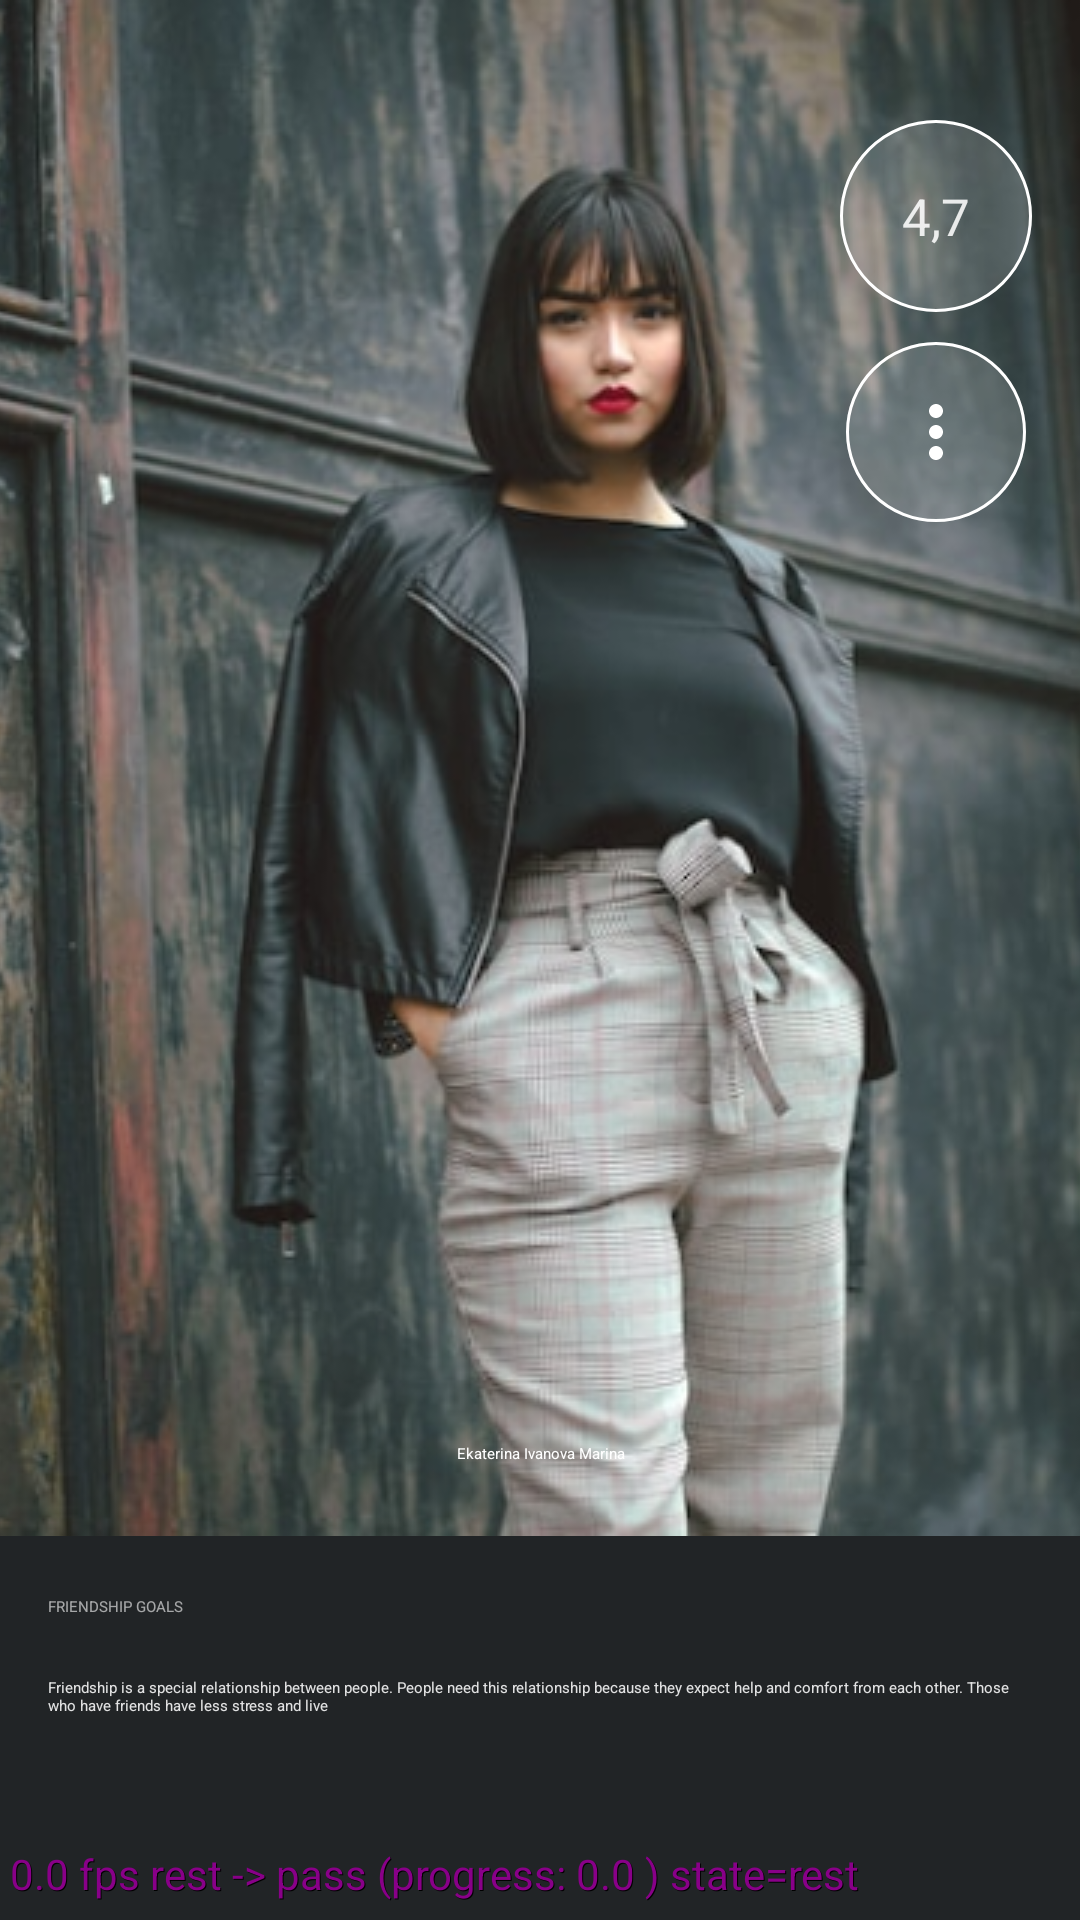

Reconstruct the res/layout file that produces this screen, plus the resources it refers to.
<!-- AndroidManifest.xml: application theme Base.Theme.Material3 -->
<!-- res/layout/ff_main_item_profile.xml -->
<?xml version="1.0" encoding="utf-8"?>
<androidx.constraintlayout.motion.widget.MotionLayout
    xmlns:android="http://schemas.android.com/apk/res/android"
    xmlns:app="http://schemas.android.com/apk/res-auto"
    android:layout_width="match_parent"
    android:layout_height="wrap_content"
    app:motionDebug="SHOW_ALL"
    app:layoutDescription="@xml/ff_main_card_profile_scene">

    <androidx.constraintlayout.widget.ConstraintLayout
        android:id="@+id/topCard"
        android:layout_width="match_parent"
        android:layout_height="wrap_content"
        android:background="#212426"
        android:elevation="@dimen/margin_2dp"
        app:layout_constraintBottom_toBottomOf="parent"
        app:layout_constraintEnd_toEndOf="parent"
        app:layout_constraintStart_toStartOf="parent"
        app:layout_constraintTop_toTopOf="parent">

        <ImageView
            android:id="@+id/ff_rating"
            android:layout_width="wrap_content"
            android:layout_height="wrap_content"
            android:layout_marginTop="@dimen/margin_40dp"
            android:layout_marginEnd="@dimen/margin_16dp"
            android:elevation="@dimen/margin_1dp"
            android:src="@drawable/ff_bar_rating"
            app:layout_constraintEnd_toEndOf="parent"
            app:layout_constraintTop_toTopOf="parent" />

        <TextView
            android:layout_width="wrap_content"
            android:layout_height="wrap_content"
            android:elevation="@dimen/margin_1dp"
            android:text="4,7"
            android:textColor="#DEFFFFFF"
            android:textSize="@dimen/text_size_17sp"
            app:layout_constraintBottom_toBottomOf="@id/ff_rating"
            app:layout_constraintEnd_toEndOf="@id/ff_rating"
            app:layout_constraintStart_toStartOf="@id/ff_rating"
            app:layout_constraintTop_toTopOf="@id/ff_rating" />

        <include
            layout="@layout/ff_main_bar"
            android:layout_width="wrap_content"
            android:layout_height="wrap_content"
            android:layout_marginTop="@dimen/margin_10dp"
            android:layout_marginEnd="@dimen/margin_18dp"
            android:elevation="@dimen/margin_1dp"
            app:layout_constraintEnd_toEndOf="parent"
            app:layout_constraintTop_toBottomOf="@id/ff_rating"/>

        <ImageView
            android:id="@+id/first_account_photo"
            android:layout_width="match_parent"
            android:layout_height="@dimen/margin_0dp"
            android:minHeight="480dp"
            android:scaleType="centerCrop"
            android:src="@drawable/image_profile"
            app:layout_constraintStart_toStartOf="parent"
            app:layout_constraintTop_toTopOf="parent" />

        <TextView
            android:id="@+id/name_friend"
            android:layout_width="match_parent"
            android:layout_height="@dimen/margin_0dp"
            android:layout_marginBottom="@dimen/margin_24dp"
            android:elevation="@dimen/margin_2dp"
            android:gravity="center"
            android:text="Ekaterina Ivanova Marina"
            android:textColor="#FFFFFF"
            app:layout_constraintBottom_toBottomOf="@+id/first_account_photo"
            app:layout_constraintStart_toStartOf="parent" />

        <TextView
            android:id="@+id/title_friendship_goals"
            android:layout_width="match_parent"
            android:layout_height="@dimen/margin_0dp"
            android:layout_marginHorizontal="@dimen/margin_16dp"
            android:layout_marginTop="@dimen/margin_20dp"
            android:text="FRIENDSHIP GOALS"
            android:textColor="#99FFFFFF"
            app:layout_constraintEnd_toEndOf="parent"
            app:layout_constraintStart_toStartOf="parent"
            app:layout_constraintTop_toBottomOf="@+id/first_account_photo" />

        <TextView
            android:id="@+id/friendship_goals"
            android:layout_width="match_parent"
            android:layout_height="@dimen/margin_0dp"
            android:layout_marginHorizontal="@dimen/margin_16dp"
            android:layout_marginTop="@dimen/margin_20dp"
            android:text="Friendship is a special relationship between people. People need this relationship because they expect help and comfort from each other. Those who have friends have less stress and live"
            android:textColor="#DEFFFFFF"
            app:layout_constraintEnd_toEndOf="parent"
            app:layout_constraintStart_toStartOf="parent"
            app:layout_constraintTop_toBottomOf="@+id/title_friendship_goals" />
    </androidx.constraintlayout.widget.ConstraintLayout>

    <androidx.constraintlayout.widget.ConstraintLayout
        android:id="@+id/bottomCard"
        android:layout_width="match_parent"
        android:layout_height="wrap_content"
        app:layout_constraintStart_toStartOf="parent"
        app:layout_constraintTop_toTopOf="parent"
        app:layout_constraintEnd_toEndOf="parent"
        app:layout_constraintBottom_toBottomOf="parent"
        android:background="#212426">

        <ImageView
            android:id="@+id/bottom_ff_rating"
            android:layout_width="wrap_content"
            android:layout_height="wrap_content"
            app:layout_constraintTop_toTopOf="parent"
            app:layout_constraintEnd_toEndOf="parent"
            android:layout_marginTop="@dimen/margin_40dp"
            android:layout_marginEnd="@dimen/margin_16dp"
            android:src="@drawable/ff_bar_rating"
            android:elevation="@dimen/margin_1dp" />

        <TextView
            android:layout_width="wrap_content"
            android:layout_height="wrap_content"
            android:text="4,7"
            android:textColor="@color/white"
            android:textSize="@dimen/text_size_17sp"
            app:layout_constraintBottom_toBottomOf="@id/bottom_ff_rating"
            app:layout_constraintEnd_toEndOf="@id/bottom_ff_rating"
            app:layout_constraintStart_toStartOf="@id/bottom_ff_rating"
            app:layout_constraintTop_toTopOf="@id/bottom_ff_rating"
            android:elevation="@dimen/margin_1dp" />

        <include
            layout="@layout/ff_main_bar"
            android:layout_width="wrap_content"
            android:layout_height="wrap_content"
            android:layout_marginTop="@dimen/margin_10dp"
            android:layout_marginEnd="@dimen/margin_18dp"
            app:layout_constraintTop_toBottomOf="@id/bottom_ff_rating"
            app:layout_constraintEnd_toEndOf="parent"
            />

        <ImageView
            android:id="@+id/bottom_first_account_photo"
            android:layout_width="match_parent"
            android:layout_height="@dimen/margin_0dp"
            android:minHeight="480dp"
            android:scaleType="centerCrop"
            android:src="@drawable/image_profile"
            app:layout_constraintStart_toStartOf="parent"
            app:layout_constraintTop_toTopOf="parent" />

        <TextView
            android:id="@+id/bottom_name_friend"
            android:layout_width="match_parent"
            android:layout_height="@dimen/margin_0dp"
            android:layout_marginBottom="@dimen/margin_24dp"
            android:text="Ekaterina Ivanova Marina"
            android:textColor="#FFFFFF"
            android:gravity="center"
            app:layout_constraintBottom_toBottomOf="@+id/bottom_first_account_photo"
            app:layout_constraintStart_toStartOf="parent" />

        <TextView
            android:id="@+id/bottom_title_friendship_goals"
            android:layout_width="match_parent"
            android:layout_height="@dimen/margin_0dp"
            android:layout_marginHorizontal="@dimen/margin_16dp"
            android:layout_marginTop="@dimen/margin_20dp"
            android:text="FRIENDSHIP GOALS"
            android:textColor="#99FFFFFF"
            app:layout_constraintEnd_toEndOf="parent"
            app:layout_constraintStart_toStartOf="parent"
            app:layout_constraintTop_toBottomOf="@+id/bottom_first_account_photo" />

        <TextView
            android:id="@+id/bottom_friendship_goals"
            android:layout_width="match_parent"
            android:layout_height="@dimen/margin_0dp"
            android:layout_marginHorizontal="@dimen/margin_16dp"
            android:layout_marginTop="@dimen/margin_20dp"
            android:text="Friendship is a special relationship between people. People need this relationship because they expect help and comfort from each other. Those who have friends have less stress and live"
            android:textColor="#FFFFFFDE"
            app:layout_constraintEnd_toEndOf="parent"
            app:layout_constraintStart_toStartOf="parent"
            app:layout_constraintTop_toBottomOf="@+id/bottom_title_friendship_goals" />
    </androidx.constraintlayout.widget.ConstraintLayout>

</androidx.constraintlayout.motion.widget.MotionLayout>
<!-- res/layout/ff_main_bar.xml (included above) -->
<androidx.constraintlayout.motion.widget.MotionLayout
    xmlns:android="http://schemas.android.com/apk/res/android"
    xmlns:app="http://schemas.android.com/apk/res-auto"
    android:layout_width="wrap_content"
    android:layout_height="wrap_content"
    app:layoutDescription ="@xml/ff_main_bar_scene"
    android:elevation="@dimen/margin_1dp" >

    <ImageView
        android:id="@+id/ff_other_collapsed"
        android:layout_width="wrap_content"
        android:layout_height="wrap_content"
        app:layout_constraintStart_toStartOf="parent"
        app:layout_constraintTop_toTopOf="parent"
        app:layout_constraintEnd_toEndOf="parent"
        android:src="@drawable/ff_bar_menu_collapse" />

    <ImageView
        android:id="@+id/ff_other_expanded"
        android:layout_width="wrap_content"
        android:layout_height="match_parent"
        app:layout_constraintStart_toStartOf="parent"
        app:layout_constraintTop_toTopOf="parent"
        app:layout_constraintEnd_toEndOf="parent"
        android:src="@drawable/ff_bar_menu_expanded"
        android:visibility="gone" />

    <ImageView
        android:id="@+id/moreButton"
        android:layout_width="wrap_content"
        android:layout_height="wrap_content"
        app:layout_constraintStart_toStartOf="parent"
        app:layout_constraintTop_toTopOf="parent"
        app:layout_constraintEnd_toEndOf="parent"
        android:layout_marginTop="@dimen/margin_16dp"
        android:src="@drawable/ff_bar_more_btn"
        android:visibility="gone"
        />

    <ImageView
        android:id="@+id/chatButton"
        android:layout_width="wrap_content"
        android:layout_height="wrap_content"
        android:layout_marginTop="@dimen/margin_18dp"
        android:src="@drawable/ff_bar_chat_btn"
        app:layout_constraintStart_toStartOf="parent"
        app:layout_constraintTop_toBottomOf="@id/moreButton"
        app:layout_constraintEnd_toEndOf="parent"
        android:visibility="gone" />

    <ImageView
        android:id="@+id/changesButton"
        android:layout_width="wrap_content"
        android:layout_height="wrap_content"
        android:layout_marginTop="@dimen/margin_18dp"
        android:src="@drawable/ff_bar_changes_btn"
        app:layout_constraintStart_toStartOf="parent"
        app:layout_constraintEnd_toEndOf="parent"
        app:layout_constraintTop_toBottomOf="@id/chatButton"
        android:visibility="gone"
        />

    <ImageView
        android:id="@+id/locationButton"
        android:layout_width="wrap_content"
        android:layout_height="wrap_content"
        android:layout_marginTop="@dimen/margin_18dp"
        android:src="@drawable/ff_bar_location_btn"
        app:layout_constraintStart_toStartOf="parent"
        app:layout_constraintEnd_toEndOf="parent"
        app:layout_constraintTop_toBottomOf="@id/changesButton"
        android:visibility="gone"
        />

    <ImageView
        android:id="@+id/reportButton"
        android:layout_width="wrap_content"
        android:layout_height="wrap_content"
        android:layout_marginTop="@dimen/margin_18dp"
        android:src="@drawable/ff_bar_report_btn"
        app:layout_constraintStart_toStartOf="parent"
        app:layout_constraintEnd_toEndOf="parent"
        app:layout_constraintTop_toBottomOf="@id/locationButton"
        android:visibility="gone"
        />

    <ImageView
        android:id="@+id/refreshButton"
        android:layout_width="wrap_content"
        android:layout_height="wrap_content"
        android:layout_marginTop="@dimen/margin_18dp"
        android:src="@drawable/ff_bar_refresh_btn"
        app:layout_constraintStart_toStartOf="parent"
        app:layout_constraintEnd_toEndOf="parent"
        app:layout_constraintTop_toBottomOf="@id/reportButton"
        android:visibility="gone"
        />

</androidx.constraintlayout.motion.widget.MotionLayout>
<!-- resources referenced by this layout -->
<resources>
  <dimen name="margin_0dp">0dp</dimen>
  <dimen name="margin_10dp">10dp</dimen>
  <dimen name="margin_16dp">16dp</dimen>
  <dimen name="margin_18dp">18dp</dimen>
  <dimen name="margin_1dp">1dp</dimen>
  <dimen name="margin_20dp">20dp</dimen>
  <dimen name="margin_24dp">24dp</dimen>
  <dimen name="margin_2dp">2dp</dimen>
  <dimen name="margin_40dp">40dp</dimen>
  <dimen name="text_size_17sp">17sp</dimen>
  <!-- drawable ff_bar_menu_collapse (drawable) -->
  <vector xmlns:android="http://schemas.android.com/apk/res/android"
      android:width="60dp"
      android:height="60dp"
      android:viewportWidth="60"
      android:viewportHeight="60">
    <path
        android:pathData="M30,0L30,0A30,30 0,0 1,60 30L60,30A30,30 0,0 1,30 60L30,60A30,30 0,0 1,0 30L0,30A30,30 0,0 1,30 0z"
        android:fillColor="#ffffff"
        android:fillAlpha="0.15"/>
  
    <path
        android:strokeWidth="1"
        android:pathData="M30,0.5L30,0.5A29.5,29.5 0,0 1,59.5 30L59.5,30A29.5,29.5 0,0 1,30 59.5L30,59.5A29.5,29.5 0,0 1,0.5 30L0.5,30A29.5,29.5 0,0 1,30 0.5z"
        android:fillColor="#00000000"
        android:strokeColor="#ffffff"/>
  </vector>
  <!-- drawable ff_bar_menu_expanded (drawable) -->
  <vector xmlns:android="http://schemas.android.com/apk/res/android"
      android:width="60dp"
      android:height="290dp"
      android:viewportWidth="60"
      android:viewportHeight="290">
    <path
        android:pathData="M30,0L30,0A30,30 0,0 1,60 30L60,260A30,30 0,0 1,30 290L30,290A30,30 0,0 1,0 260L0,30A30,30 0,0 1,30 0z"
        android:fillColor="#ffffff"
        android:fillAlpha="0.15"/>
  
    <path
        android:strokeWidth="1"
        android:pathData="M30,0.5L30,0.5A29.5,29.5 0,0 1,59.5 30L59.5,260A29.5,29.5 0,0 1,30 289.5L30,289.5A29.5,29.5 0,0 1,0.5 260L0.5,30A29.5,29.5 0,0 1,30 0.5z"
        android:fillColor="#00000000"
        android:strokeColor="#ffffff"/>
  </vector>
  <!-- drawable ff_bar_more_btn (drawable) -->
  <vector xmlns:android="http://schemas.android.com/apk/res/android"
      android:width="28dp"
      android:height="28dp"
      android:viewportWidth="28"
      android:viewportHeight="28">
    <path
        android:pathData="M14,9.333C15.283,9.333 16.333,8.283 16.333,7C16.333,5.717 15.283,4.667 14,4.667C12.717,4.667 11.667,5.717 11.667,7C11.667,8.283 12.717,9.333 14,9.333ZM14,11.667C12.717,11.667 11.667,12.717 11.667,14C11.667,15.283 12.717,16.333 14,16.333C15.283,16.333 16.333,15.283 16.333,14C16.333,12.717 15.283,11.667 14,11.667ZM11.667,21C11.667,19.717 12.717,18.667 14,18.667C15.283,18.667 16.333,19.717 16.333,21C16.333,22.284 15.283,23.333 14,23.333C12.717,23.333 11.667,22.284 11.667,21Z"
        android:fillColor="#ffffff"
        android:fillType="evenOdd"/>
  </vector>
  <!-- drawable ff_bar_rating (drawable) -->
  <vector xmlns:android="http://schemas.android.com/apk/res/android"
      android:width="64dp"
      android:height="64dp"
      android:viewportWidth="64"
      android:viewportHeight="64">
    <path
        android:pathData="M32,0L32,0A32,32 0,0 1,64 32L64,32A32,32 0,0 1,32 64L32,64A32,32 0,0 1,0 32L0,32A32,32 0,0 1,32 0z"
        android:fillColor="#ffffff"
        android:fillAlpha="0.15"/>
  
    <path
        android:strokeWidth="1"
        android:pathData="M32,0.5L32,0.5A31.5,31.5 0,0 1,63.5 32L63.5,32A31.5,31.5 0,0 1,32 63.5L32,63.5A31.5,31.5 0,0 1,0.5 32L0.5,32A31.5,31.5 0,0 1,32 0.5z"
        android:fillColor="#00000000"
        android:strokeColor="#ffffff"/>
  </vector>
  <!-- not gathered from this repository: default colours our renderer supplied (Android Studio template values) -->
  <color name="white">#FFFFFFFF</color>
</resources>
